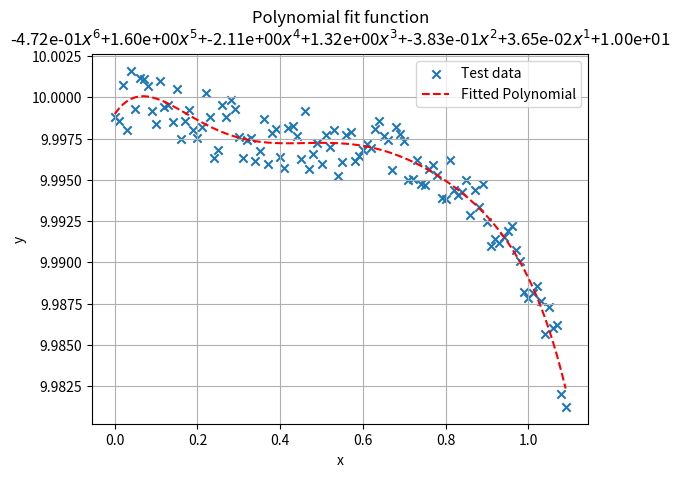

Here is the Python script that generated this plot:
import numpy as np
import matplotlib.pyplot as plt

#sets polynomial coefficients and initializes arrays
a, b, c, d, e, f, g =(-1e-2, -1e-6, -1e-3, -1e-5, 1e-2, -1e-2, 10)
X=np.arange(0,1+0.1,0.01)
Yp=np.array([])
Yf=np.array([])
Yr=np.array([])

#creates a randomized array "Yr" from the polynomial coefficients
for x in X:
    rndNumber=np.random.random_sample()
    rndSign=np.random.choice((-1,1))
    rnd=rndSign*rndNumber*0.002 
    Yr=np.append(Yr,rnd+(a*x**6+b*x**5+c*x**4+d*x**3+e*x**2+f*x**1+g))
    Yp=np.append(Yp,(a*x**6+b*x**5+c*x**4+d*x**3+e*x**2+f*x**1+g))

#obtains fitted coefficients from the randomized list
af, bf, cf, df, ef, ff, gf=np.polyfit(X,Yr,6)
for x in X:
    Yf=np.append(Yf,(af*x**6+bf*x**5+cf*x**4+df*x**3+ef*x**2+ff*x**1+gf))

#plots the results
f, ax = plt.subplots()
#ax.plot(X,Yp, label= 'fittedPolynomial')
ax.scatter(X,Yr,marker='x', label = 'Test data')
ax.plot(X,Yf,"r--", label= 'Fitted Polynomial')
ax.legend()
ax.set_xlabel('x')
ax.set_ylabel('y')
plt.title('Polynomial fit function\n{:.2e}$x^6$+{:.2e}$x^5$+{:.2e}$x^4$+{:.2e}$x^3$+{:.2e}$x^2$+{:.2e}$x^1$+{:.2e}'.
        format(af,bf,cf,df,ef,ff,gf))
plt.grid()


fittedCurve = np.array([X,Yf]).transpose()

np.savetxt('testData1.sta', fittedCurve, 
           delimiter=',', header=('X, Yf'), 
           fmt='%5.5g')